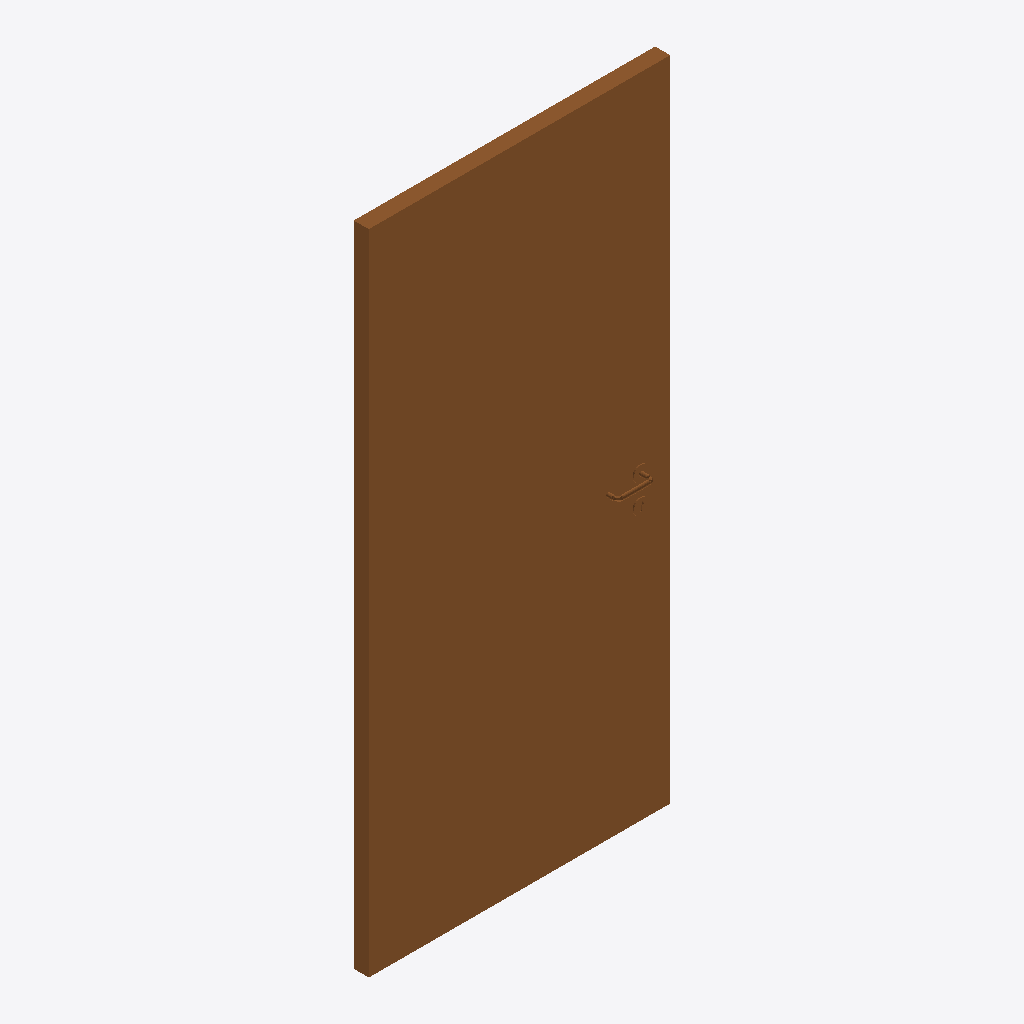
Isometric view of an IFC building model (IFC-SPF (STEP), schema IFC2X3, length unit millimetre), seen from the south-west, elements coloured by IFC class: 1 door (brown).
Extent 1.0 m × 0.1 m × 2.1 m (x, y, z). Storeys (1): Level 1 at 0.00 m. Elements (1): 1 IfcDoor.

HEADER;
FILE_DESCRIPTION(('ViewDefinition [CoordinationView]','ExchangeRequirement []'),'2;1');
FILE_NAME('0001','2023-06-30T11:55:17+01:00',(''),(''),'ODA SDAI 22.12','23.0.11.19 - Exporter 23.0.11.19 - Default UI','');
FILE_SCHEMA(('IFC2X3'));
ENDSEC;
DATA;
#100=IFCPROJECT('1wvILI3v16zgBy4xIXwpfU',#20,'0001',$,$,'Project Name','Project Status',(#93,#98),#90);
#112=IFCSITE('1wvILI3v16zgBy4xIXwpfS',#20,'Default',$,$,#111,$,$,.ELEMENT.,(42,21,31,181945),(-71,-3,-24,-263305),0.0,$,$);
#102=IFCBUILDING('1wvILI3v16zgBy4xIXwpfV',#20,'',$,$,#16,$,'',.ELEMENT.,$,$,#101);
#105=IFCBUILDINGSTOREY('3Zu5Bv0LOHrPC10026FoQQ',#20,'Level 1',$,'Level:8mm Head',#104,$,'Level 1',.ELEMENT.,0.0);
#4309=IFCDOOR('3nyqteln12xfI8fztwpg9z',#20,'DR_1PI_Pivot Door:900x2100_Ext:413185',$,'DR_1PI_Pivot Door:900x2100_Ext',#4308,#4305,'413185',2150.000000000008,1699.9999999999793);
ENDSEC;
